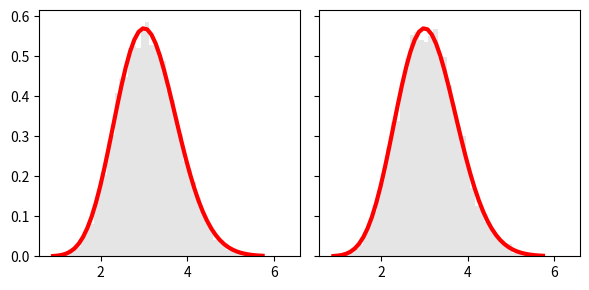

Python code for this plot:
"""
Empirically test correctness of the marginal distribution of the radius.
"""
import matplotlib.pylab as plt
import numpy as np
from scipy.special import logsumexp

# random points from standard normal distribution
d = 10
x = np.random.randn(10_000, d)
r = np.linalg.norm(x, axis=-1)

# sample radius from gamma distribution
r2 = np.sqrt(2 * np.random.gamma(d / 2, size=10_000))

# show samples radius
fig, axes = plt.subplots(1, 2, figsize=(6, 3), sharex=True, sharey=True)
_, bins, *_ = axes[0].hist(r, bins=50, density=True, color='k', alpha=0.1)

# theoretical distribution of the radius
s = 0.5 * (bins[1:] + bins[:-1])
p = (d - 1) * np.log(s) - s**2 / 2
p -= logsumexp(p) + np.log(s[1] - s[0])

axes[1].hist(r2, bins=50, density=True, color='k', alpha=0.1)
for ax in axes:
    ax.plot(s, np.exp(p), color='r', lw=3)
fig.tight_layout()

plt.show()
